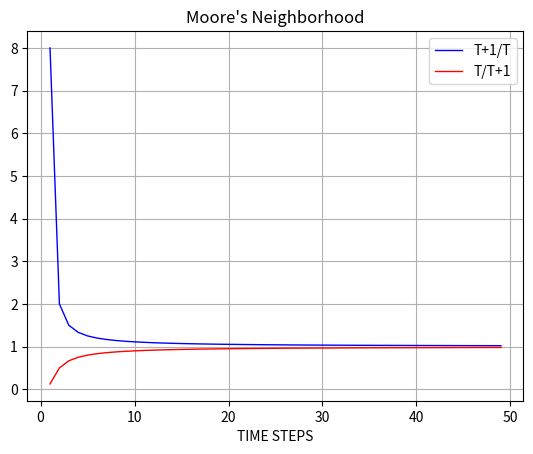

This chart was generated by the following Python code:
import matplotlib.pyplot as plt
taxis = []
zaxis = []
xaxis=[]
CurrentInfected = 1
TotalInfected = 1
PI = 1

for t in range(1,50):
  PI = CurrentInfected
  CurrentInfected = (2*t+1) ** 2 - TotalInfected
  TotalInfected += CurrentInfected 
  taxis.append(t)
  xaxis.append(CurrentInfected/PI)
  zaxis.append(PI/CurrentInfected)


##CurrentInfected = 10000 - TotalInfected
##taxis.append(50)
##xaxis.append(CurrentInfected/PI)
##zaxis.append(PI/CurrentInfected)



plt.title("Moore's Neighborhood")
plt.plot(taxis,xaxis, color=(0,0,1), linewidth=1.0, label='T+1/T')
plt.plot(taxis,zaxis, color=(1,0,0), linewidth=1.0, label='T/T+1')
plt.legend()
plt.xlabel("TIME STEPS")
plt.grid(True)
plt.show()
